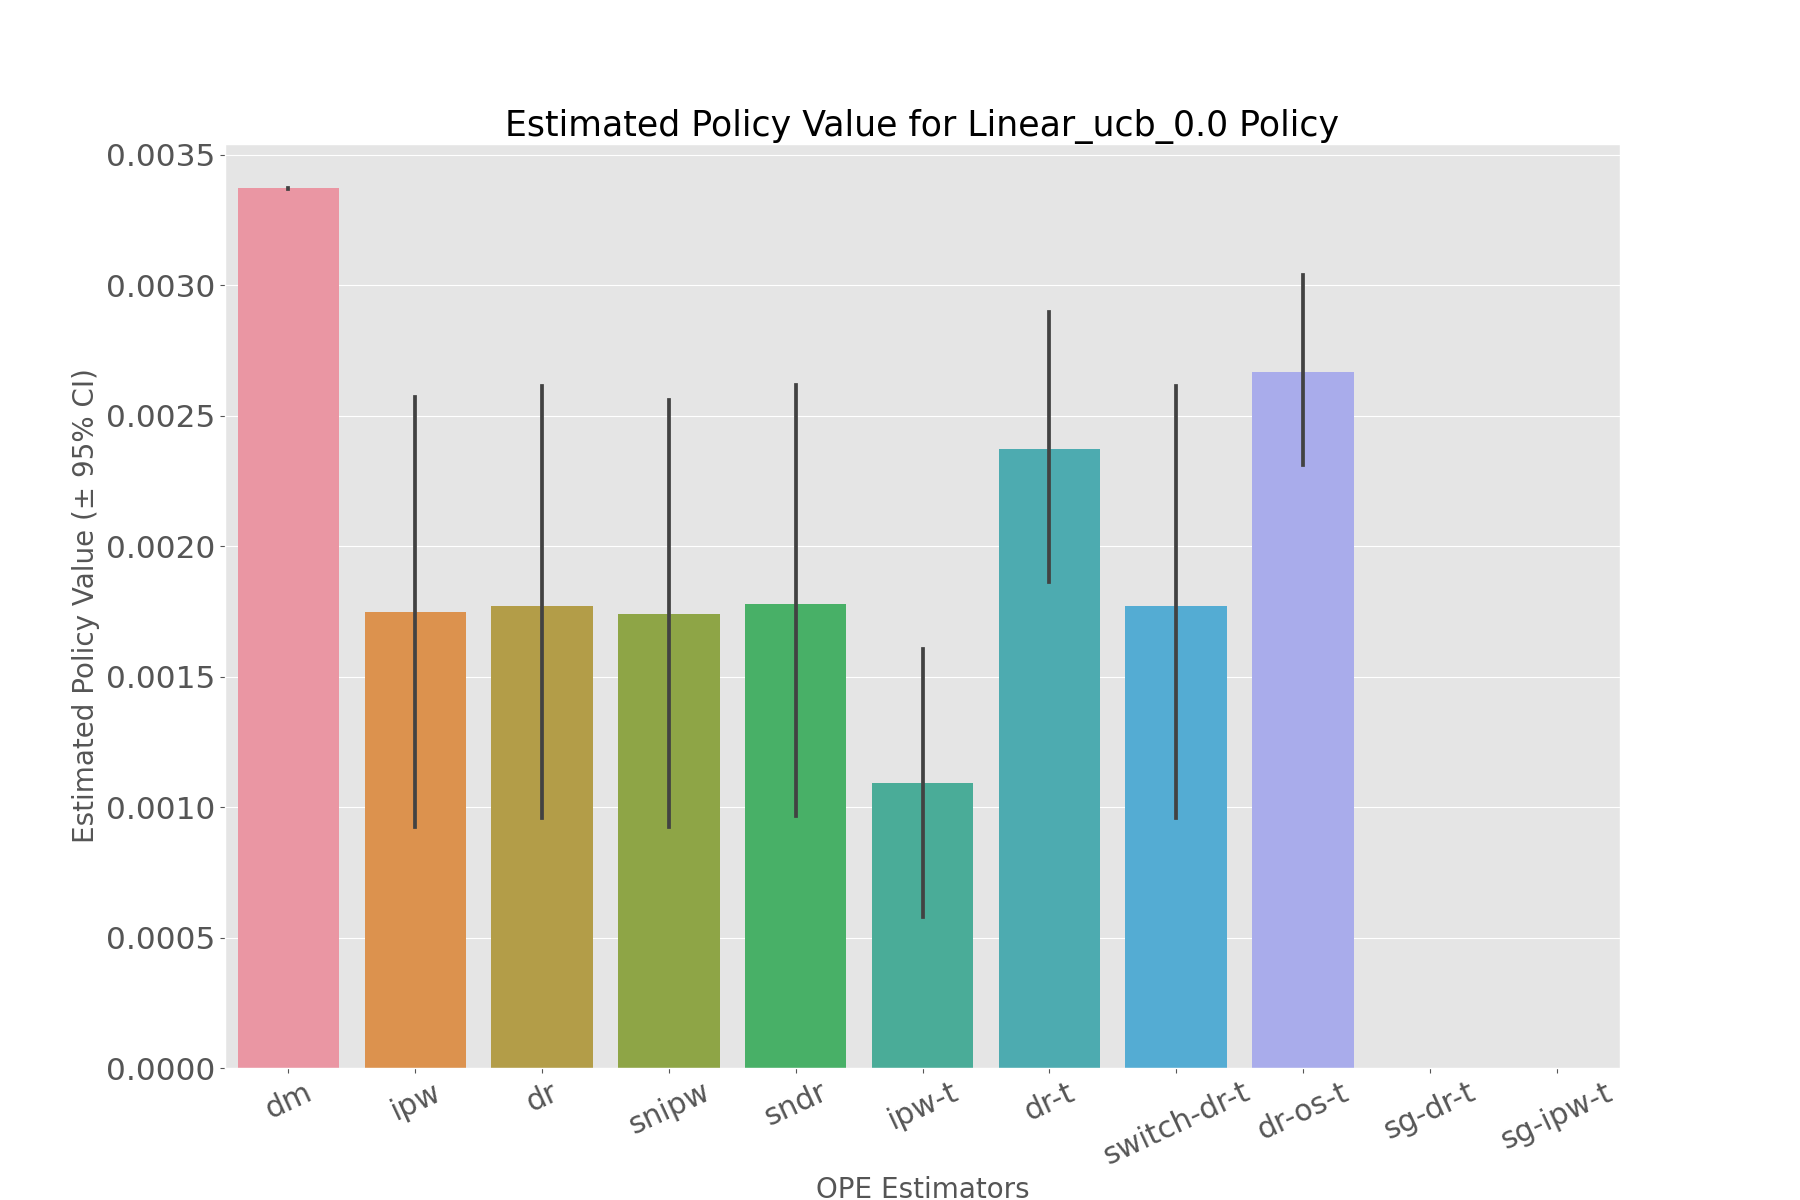

Data behind this chart, as committed beside it:
, estimated_policy_value, relative_estimated_policy_value, mean, 95.0% CI (lower), 95.0% CI (upper)
dm, 0.00337, 0.9969, 0.00337, 0.003368, 0.003372
ipw, 0.001747, 0.5169, 0.001747, 0.0009251, 0.00257
dr, 0.00174, 0.5148, 0.00174, 0.0009578, 0.002615
snipw, 0.001741, 0.5151, 0.001741, 0.0009219, 0.002561
sndr, 0.001746, 0.5164, 0.001745, 0.0009661, 0.002617
ipw-t, 0.001092, 0.3231, 0.001092, 0.0005782, 0.001606
dr-t, 0.002351, 0.6956, 0.002351, 0.001862, 0.002898
switch-dr-t, 0.00174, 0.5148, 0.00174, 0.0009578, 0.002615
dr-os-t, 0.002655, 0.7854, 0.002655, 0.002312, 0.003039
sg-dr-t, , , , , 
sg-ipw-t, , , , , 
